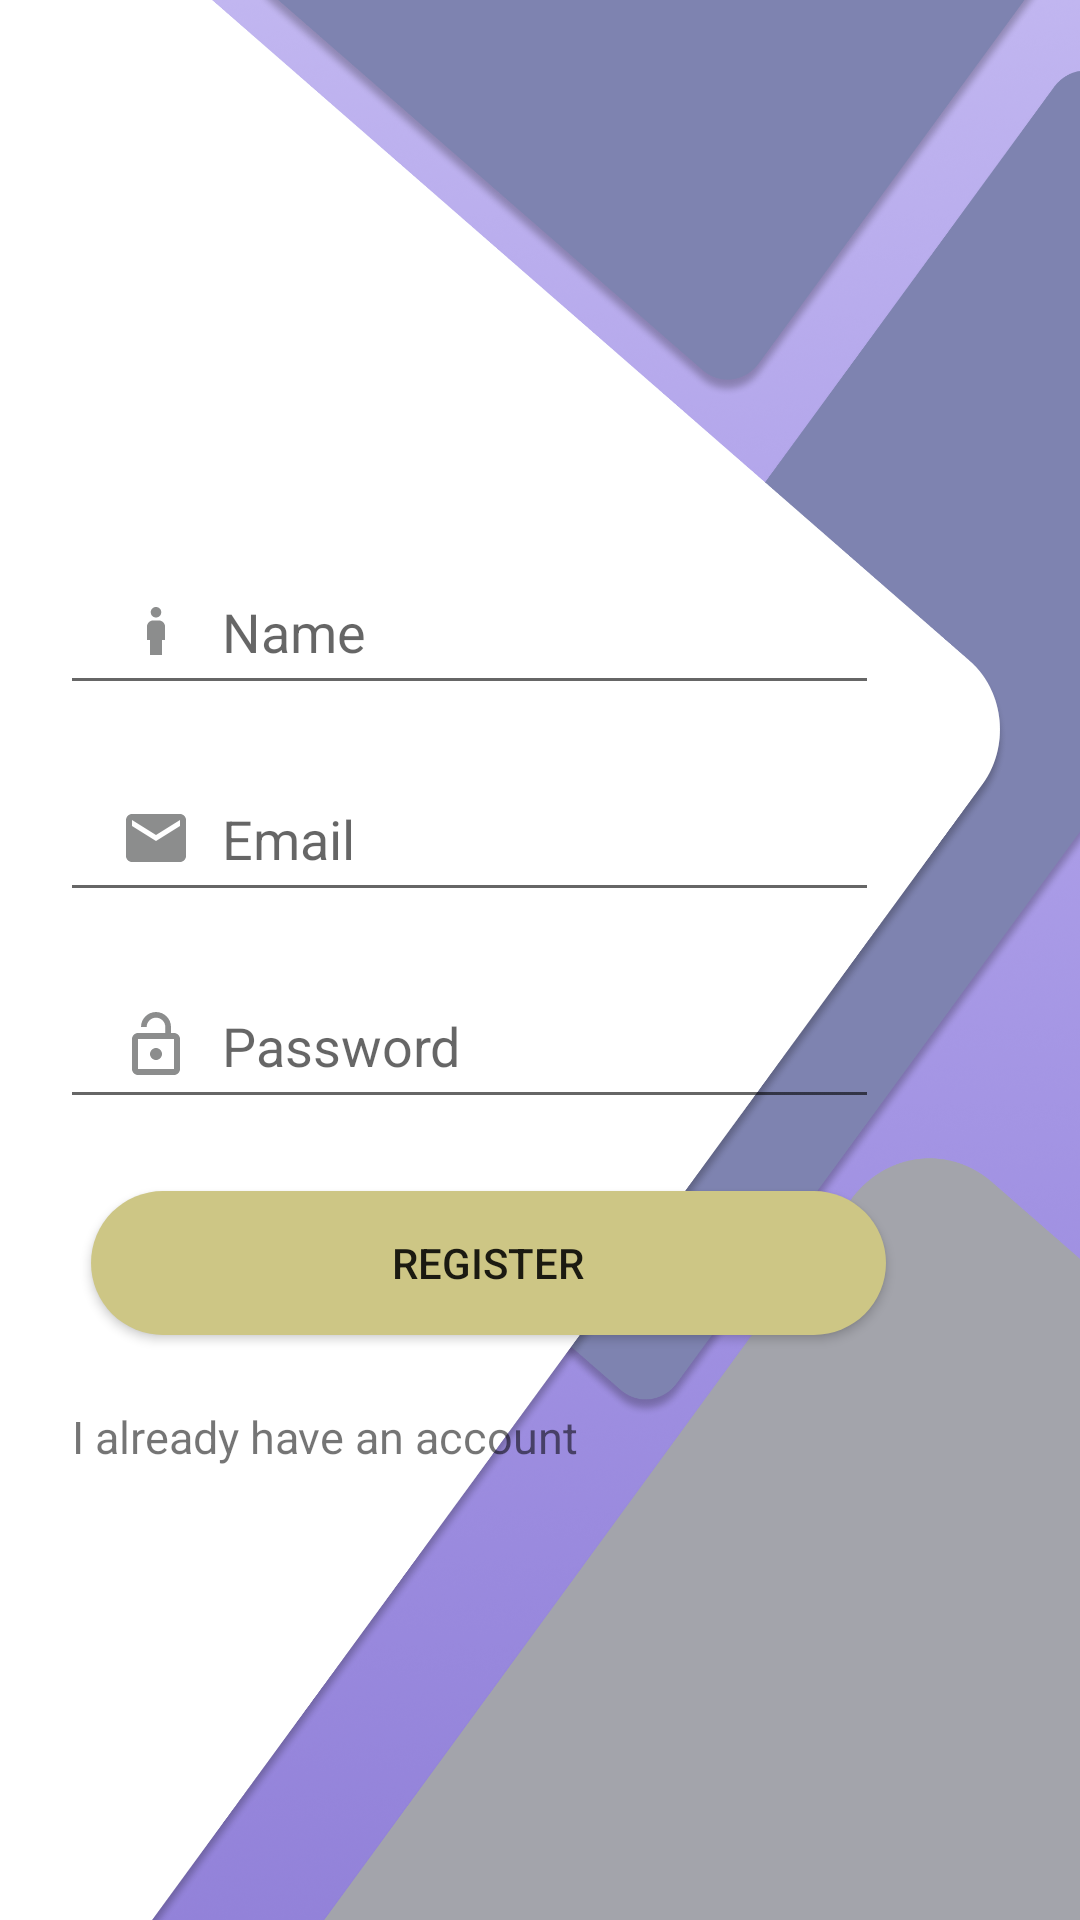

Reconstruct the res/layout file that produces this screen, plus the resources it refers to.
<!-- AndroidManifest.xml: application theme Theme.MyApplication2 -->
<!-- res/layout/activity_register.xml -->
<?xml version="1.0" encoding="utf-8"?>
<androidx.constraintlayout.widget.ConstraintLayout xmlns:android="http://schemas.android.com/apk/res/android"
    xmlns:app="http://schemas.android.com/apk/res-auto"
    xmlns:tools="http://schemas.android.com/tools"
    android:layout_width="match_parent"
    android:layout_height="match_parent"
    android:background="@drawable/bg_main"
    android:paddingStart="20dp"
    android:paddingTop="10dp"
    android:paddingEnd="10dp"
    android:paddingBottom="10dp"
    tools:context=".RegisterActivity">

    <EditText
        android:id="@+id/inputPassword"
        android:layout_width="273dp"
        android:layout_height="49dp"
        android:layout_marginTop="20dp"
        android:drawableStart="@drawable/ic_baseline_lock_open_24"
        android:drawablePadding="10dp"
        android:ems="10"
        android:hint="@string/password"
        android:inputType="textPersonName"
        android:paddingStart="20dp"
        android:paddingTop="10dp"
        android:paddingEnd="10dp"
        android:paddingBottom="10dp"
        app:layout_constraintEnd_toEndOf="parent"
        app:layout_constraintHorizontal_bias="0.0"
        app:layout_constraintStart_toStartOf="parent"
        app:layout_constraintTop_toBottomOf="@+id/inputEmail"
        tools:ignore="TextFields" />

    <EditText
        android:id="@+id/inputName"
        android:layout_width="273dp"
        android:layout_height="49dp"
        android:layout_marginTop="176dp"
        android:drawableStart="@drawable/ic_baseline_boy_24"
        android:drawablePadding="10dp"
        android:ems="10"
        android:hint="@string/name"
        android:inputType="textPersonName"
        android:paddingStart="20dp"
        android:paddingTop="10dp"
        android:paddingEnd="10dp"
        android:paddingBottom="10dp"
        app:layout_constraintEnd_toEndOf="parent"
        app:layout_constraintHorizontal_bias="0.0"
        app:layout_constraintStart_toStartOf="parent"
        app:layout_constraintTop_toTopOf="parent"
        tools:ignore="TextFields" />

    <EditText
        android:id="@+id/inputEmail"
        android:layout_width="273dp"
        android:layout_height="49dp"
        android:layout_marginTop="20dp"
        android:drawableStart="@drawable/ic_baseline_email_24"
        android:drawablePadding="10dp"
        android:ems="10"
        android:hint="@string/email"
        android:inputType="textPersonName"
        android:paddingStart="20dp"
        android:paddingTop="10dp"
        android:paddingEnd="10dp"
        android:paddingBottom="10dp"
        app:layout_constraintEnd_toEndOf="parent"
        app:layout_constraintHorizontal_bias="0.0"
        app:layout_constraintStart_toStartOf="parent"
        app:layout_constraintTop_toBottomOf="@+id/inputName"
        tools:ignore="TextFields" />

    <Button
        android:id="@+id/button"
        android:layout_width="265dp"
        android:layout_height="48dp"
        android:layout_marginTop="24dp"
        android:background="@drawable/sign_in_bar"
        android:text="@string/register"
        app:layout_constraintEnd_toEndOf="parent"
        app:layout_constraintHorizontal_bias="0.158"
        app:layout_constraintStart_toStartOf="parent"
        app:layout_constraintTop_toBottomOf="@+id/inputPassword" />

    <TextView
        android:id="@+id/alreadyhaveAccount"
        android:layout_width="wrap_content"
        android:layout_height="wrap_content"
        android:text="@string/i_already_have_an_account"
        android:textSize="15sp"
        app:layout_constraintBottom_toBottomOf="parent"
        app:layout_constraintEnd_toEndOf="parent"
        app:layout_constraintHorizontal_bias="0.024"
        app:layout_constraintStart_toStartOf="parent"
        app:layout_constraintTop_toBottomOf="@+id/button"
        app:layout_constraintVertical_bias="0.144" />

    <ProgressBar
        android:id="@+id/progressBar"
        style="?android:attr/progressBarStyle"
        android:layout_width="38dp"
        android:layout_height="51dp"
        android:visibility="gone"
        app:layout_constraintBottom_toBottomOf="parent"
        app:layout_constraintEnd_toEndOf="parent"
        app:layout_constraintStart_toStartOf="parent"
        app:layout_constraintTop_toTopOf="parent" />

</androidx.constraintlayout.widget.ConstraintLayout>
<!-- resources referenced by this layout -->
<resources>
  <!-- drawable bg_main: png bitmap (drawable-v24, 996358 bytes) -->
  <!-- drawable ic_baseline_boy_24 (drawable) -->
  <vector android:height="24dp" android:tint="#8C8D8D"
      android:viewportHeight="24" android:viewportWidth="24"
      android:width="24dp" xmlns:android="http://schemas.android.com/apk/res/android">
      <path android:fillColor="@android:color/white" android:pathData="M12,7.5c0.97,0 1.75,-0.78 1.75,-1.75S12.97,4 12,4s-1.75,0.78 -1.75,1.75S11.03,7.5 12,7.5zM14,20v-5h1v-4.5c0,-1.1 -0.9,-2 -2,-2h-2c-1.1,0 -2,0.9 -2,2V15h1v5H14z"/>
  </vector>
  <!-- drawable ic_baseline_email_24 (drawable) -->
  <vector android:height="24dp" android:tint="#8C8D8D"
      android:viewportHeight="24" android:viewportWidth="24"
      android:width="24dp" xmlns:android="http://schemas.android.com/apk/res/android">
      <path android:fillColor="@android:color/white" android:pathData="M20,4L4,4c-1.1,0 -1.99,0.9 -1.99,2L2,18c0,1.1 0.9,2 2,2h16c1.1,0 2,-0.9 2,-2L22,6c0,-1.1 -0.9,-2 -2,-2zM20,8l-8,5 -8,-5L4,6l8,5 8,-5v2z"/>
  </vector>
  <!-- drawable ic_baseline_lock_open_24 (drawable) -->
  <vector android:height="24dp" android:tint="#8C8D8D"
      android:viewportHeight="24" android:viewportWidth="24"
      android:width="24dp" xmlns:android="http://schemas.android.com/apk/res/android">
      <path android:fillColor="@android:color/white" android:pathData="M12,17c1.1,0 2,-0.9 2,-2s-0.9,-2 -2,-2 -2,0.9 -2,2 0.9,2 2,2zM18,8h-1L17,6c0,-2.76 -2.24,-5 -5,-5S7,3.24 7,6h1.9c0,-1.71 1.39,-3.1 3.1,-3.1 1.71,0 3.1,1.39 3.1,3.1v2L6,8c-1.1,0 -2,0.9 -2,2v10c0,1.1 0.9,2 2,2h12c1.1,0 2,-0.9 2,-2L20,10c0,-1.1 -0.9,-2 -2,-2zM18,20L6,20L6,10h12v10z"/>
  </vector>
  <!-- drawable sign_in_bar (drawable) -->
  <?xml version="1.0" encoding="utf-8"?>
  <shape xmlns:android="http://schemas.android.com/apk/res/android"
      android:shape="rectangle">
      <solid
          android:color="#CDC685"/>
      <corners
          android:radius="25dp"
          />
  
  </shape>
  <string name="email">Email</string>
  <string name="i_already_have_an_account">I already have an account</string>
  <string name="name">Name</string>
  <string name="password">Password</string>
  <string name="register">Register</string>
  <style name="Theme.MyApplication2" parent="Theme.MaterialComponents.DayNight.NoActionBar">
          
          <item name="colorPrimary">@color/purple_500</item>
          <item name="colorPrimaryVariant">@color/purple_700</item>
          <item name="colorOnPrimary">@color/white</item>
          
          <item name="colorSecondary">@color/teal_200</item>
          <item name="colorSecondaryVariant">@color/teal_700</item>
          <item name="colorOnSecondary">@color/black</item>
          
          <item name="android:statusBarColor" tools:targetApi="l">?attr/colorPrimaryVariant</item>
          
      </style>
  <!-- not gathered from this repository: default colours our renderer supplied (Android Studio template values) -->
  <color name="purple_500">#FF6200EE</color>
  <color name="purple_700">#FF3700B3</color>
  <color name="teal_200">#FF03DAC5</color>
  <color name="teal_700">#FF018786</color>
  <color name="black">#FF000000</color>
  <color name="white">#FFFFFFFF</color>
</resources>
